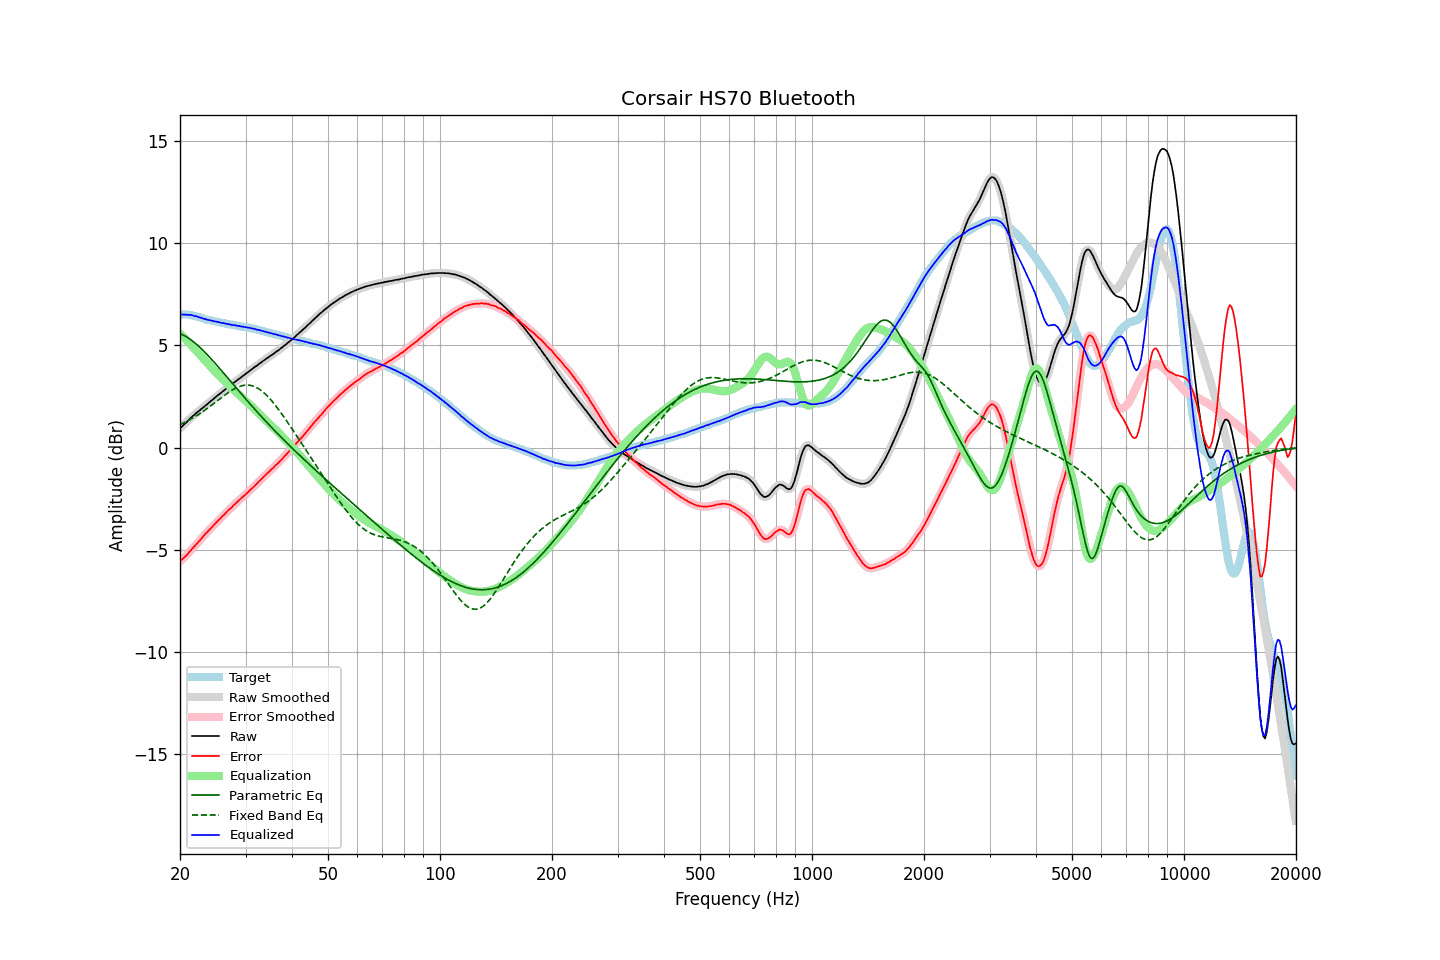

Values plotted in this chart, from the file beside it:
frequency, raw, error, smoothed, error_smoothed, equalization, parametric_eq, fixed_band_eq, equalized_raw, equalized_smoothed, target
20.00, 0.94, -5.56, 0.94, -5.56, 5.57, 5.57, 1.12, 6.51, 6.51, 6.50
20.20, 1.01, -5.49, 1.01, -5.49, 5.49, 5.54, 1.15, 6.50, 6.50, 6.50
20.40, 1.08, -5.42, 1.08, -5.42, 5.41, 5.50, 1.19, 6.49, 6.50, 6.50
20.61, 1.16, -5.34, 1.16, -5.34, 5.33, 5.46, 1.23, 6.49, 6.49, 6.50
20.81, 1.24, -5.26, 1.24, -5.26, 5.25, 5.41, 1.27, 6.49, 6.49, 6.50
21.02, 1.31, -5.19, 1.32, -5.18, 5.17, 5.36, 1.31, 6.48, 6.49, 6.50
21.23, 1.40, -5.08, 1.40, -5.09, 5.09, 5.31, 1.36, 6.49, 6.48, 6.48
21.44, 1.47, -5.00, 1.47, -5.00, 5.00, 5.25, 1.40, 6.47, 6.47, 6.47
21.66, 1.54, -4.91, 1.54, -4.91, 4.92, 5.19, 1.45, 6.46, 6.46, 6.45
21.87, 1.60, -4.83, 1.61, -4.82, 4.83, 5.13, 1.49, 6.43, 6.44, 6.43
22.09, 1.68, -4.74, 1.67, -4.74, 4.74, 5.06, 1.54, 6.42, 6.41, 6.42
22.31, 1.74, -4.65, 1.74, -4.65, 4.65, 5.00, 1.59, 6.39, 6.39, 6.39
22.54, 1.80, -4.57, 1.81, -4.57, 4.56, 4.92, 1.64, 6.36, 6.37, 6.37
22.76, 1.87, -4.48, 1.87, -4.48, 4.47, 4.85, 1.70, 6.35, 6.34, 6.35
22.99, 1.93, -4.39, 1.93, -4.39, 4.39, 4.78, 1.75, 6.32, 6.32, 6.32
23.22, 1.99, -4.30, 1.99, -4.30, 4.30, 4.70, 1.80, 6.29, 6.29, 6.29
23.45, 2.06, -4.20, 2.06, -4.21, 4.21, 4.62, 1.86, 6.27, 6.27, 6.26
23.69, 2.12, -4.13, 2.12, -4.12, 4.13, 4.54, 1.92, 6.25, 6.25, 6.25
23.92, 2.19, -4.04, 2.19, -4.04, 4.04, 4.45, 1.98, 6.23, 6.23, 6.23
24.16, 2.26, -3.96, 2.26, -3.96, 3.96, 4.37, 2.03, 6.22, 6.21, 6.22
24.40, 2.32, -3.88, 2.32, -3.87, 3.87, 4.28, 2.09, 6.19, 6.20, 6.20
24.65, 2.39, -3.79, 2.39, -3.79, 3.79, 4.19, 2.15, 6.18, 6.18, 6.18
24.89, 2.45, -3.71, 2.45, -3.71, 3.71, 4.11, 2.21, 6.16, 6.16, 6.16
25.14, 2.52, -3.63, 2.52, -3.63, 3.63, 4.02, 2.27, 6.15, 6.15, 6.15
25.39, 2.58, -3.55, 2.58, -3.55, 3.55, 3.93, 2.34, 6.13, 6.13, 6.13
25.65, 2.64, -3.48, 2.65, -3.47, 3.47, 3.83, 2.40, 6.11, 6.11, 6.12
25.91, 2.71, -3.38, 2.71, -3.39, 3.39, 3.74, 2.46, 6.10, 6.10, 6.09
26.16, 2.77, -3.31, 2.77, -3.31, 3.31, 3.65, 2.51, 6.08, 6.08, 6.08
26.43, 2.83, -3.24, 2.83, -3.23, 3.23, 3.56, 2.57, 6.06, 6.06, 6.07
26.69, 2.89, -3.15, 2.89, -3.15, 3.15, 3.47, 2.63, 6.05, 6.05, 6.04
26.96, 2.96, -3.07, 2.96, -3.08, 3.08, 3.37, 2.68, 6.04, 6.03, 6.03
27.23, 3.02, -3.00, 3.02, -3.00, 3.00, 3.28, 2.74, 6.02, 6.02, 6.02
27.50, 3.07, -2.94, 3.08, -2.93, 2.93, 3.19, 2.79, 6.00, 6.00, 6.01
27.77, 3.14, -2.85, 3.14, -2.85, 2.85, 3.10, 2.83, 5.99, 5.99, 5.99
28.05, 3.20, -2.78, 3.20, -2.78, 2.78, 3.00, 2.88, 5.98, 5.98, 5.98
28.33, 3.26, -2.70, 3.26, -2.70, 2.70, 2.91, 2.92, 5.96, 5.97, 5.96
28.62, 3.32, -2.63, 3.32, -2.63, 2.63, 2.82, 2.95, 5.95, 5.95, 5.95
28.90, 3.37, -2.56, 3.37, -2.56, 2.56, 2.73, 2.98, 5.93, 5.93, 5.93
29.19, 3.43, -2.48, 3.43, -2.49, 2.49, 2.64, 3.01, 5.92, 5.92, 5.91
29.48, 3.49, -2.42, 3.49, -2.42, 2.42, 2.54, 3.03, 5.91, 5.91, 5.91
29.78, 3.55, -2.35, 3.55, -2.35, 2.34, 2.45, 3.04, 5.89, 5.89, 5.90
30.08, 3.61, -2.28, 3.61, -2.28, 2.27, 2.36, 3.05, 5.88, 5.88, 5.89
30.38, 3.67, -2.20, 3.67, -2.20, 2.20, 2.27, 3.05, 5.87, 5.87, 5.87
30.68, 3.73, -2.13, 3.73, -2.13, 2.13, 2.18, 3.05, 5.86, 5.86, 5.86
30.99, 3.79, -2.04, 3.79, -2.05, 2.05, 2.09, 3.04, 5.84, 5.84, 5.83
31.30, 3.84, -1.98, 3.85, -1.97, 1.98, 2.01, 3.02, 5.82, 5.82, 5.82
31.61, 3.91, -1.90, 3.90, -1.90, 1.90, 1.92, 2.99, 5.81, 5.80, 5.81
31.93, 3.96, -1.83, 3.96, -1.83, 1.82, 1.83, 2.96, 5.78, 5.78, 5.79
32.24, 4.01, -1.75, 4.02, -1.75, 1.75, 1.74, 2.92, 5.76, 5.76, 5.76
32.57, 4.08, -1.66, 4.07, -1.67, 1.67, 1.66, 2.87, 5.75, 5.74, 5.74
32.89, 4.13, -1.60, 4.13, -1.59, 1.59, 1.57, 2.82, 5.72, 5.73, 5.73
33.22, 4.19, -1.51, 4.19, -1.51, 1.51, 1.48, 2.76, 5.70, 5.71, 5.70
33.55, 4.25, -1.44, 4.25, -1.44, 1.44, 1.40, 2.69, 5.69, 5.68, 5.69
33.89, 4.30, -1.36, 4.30, -1.36, 1.36, 1.31, 2.62, 5.66, 5.66, 5.66
34.23, 4.36, -1.28, 4.36, -1.28, 1.28, 1.23, 2.55, 5.64, 5.64, 5.64
34.57, 4.41, -1.21, 4.41, -1.21, 1.21, 1.15, 2.47, 5.62, 5.62, 5.62
34.92, 4.47, -1.13, 4.47, -1.13, 1.13, 1.06, 2.38, 5.60, 5.60, 5.60
35.27, 4.52, -1.06, 4.52, -1.06, 1.06, 0.98, 2.29, 5.58, 5.58, 5.58
35.62, 4.57, -0.99, 4.58, -0.98, 0.98, 0.90, 2.19, 5.55, 5.56, 5.56
35.97, 4.63, -0.91, 4.63, -0.91, 0.91, 0.82, 2.10, 5.54, 5.54, 5.54
... 635 more rows
